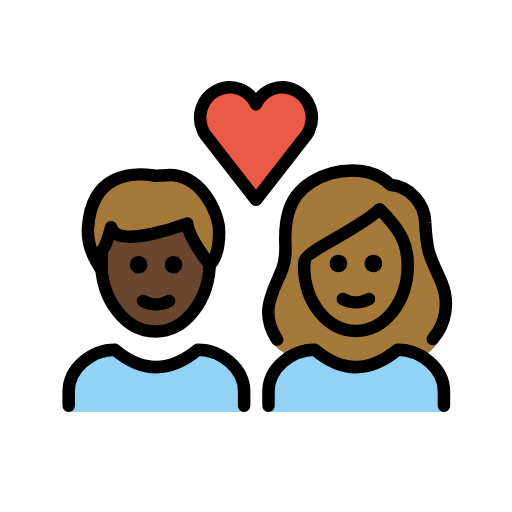
t = 0.00 s
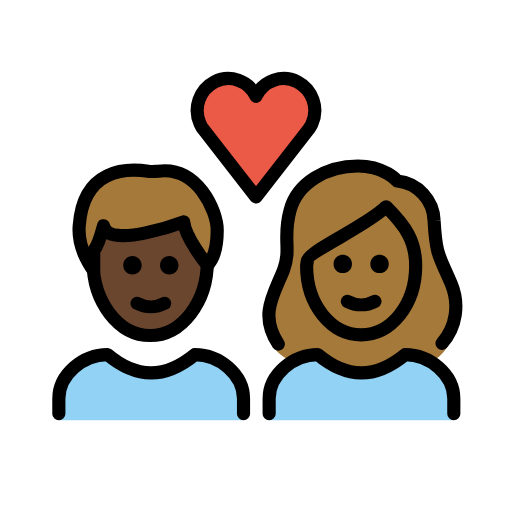
t = 0.36 s
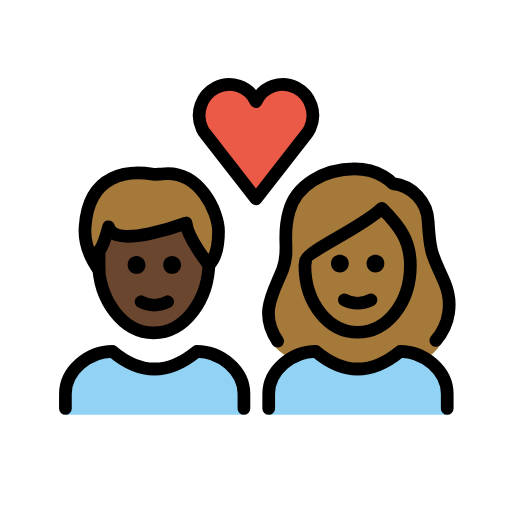
t = 0.84 s
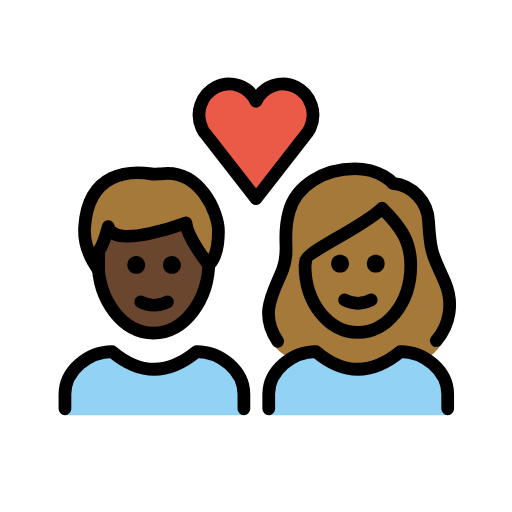
t = 1.20 s
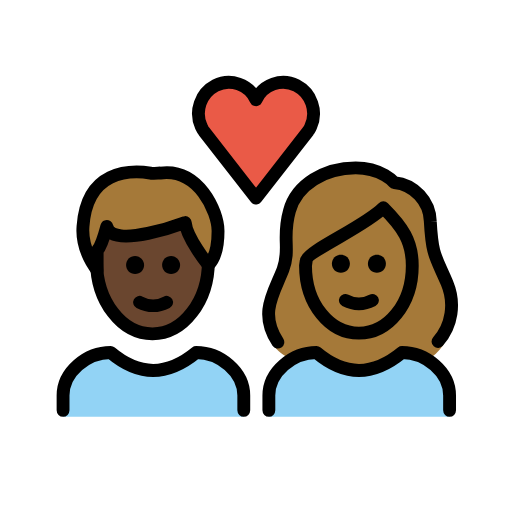
t = 1.56 s
t = 2.04 s: frame unchanged from t = 0.00 s, image omitted

The animated SVG that drew these frames (rendered in a browser with its animation timeline set to each time). Animation: 1 SMIL element (animateTransform=1); one cycle of 2.40 s, repeats indefinitely.

<?xml version='1.0' encoding='utf-8'?>
<svg xmlns="http://www.w3.org/2000/svg" id="emoji" viewBox="-5 -5 82 82" version="1.1" width="200" height="200" role="img">
  <title>OpenMoji: couple with heart: woman, man, dark skin tone, medium-dark skin tone</title><g transform="translate(36 36)"><g><g transform="translate(-36 -36)"><g id="color">
    <path fill="#92D3F5" d="M38,61v-3.3c0-3.7,3.7-6.7,7.4-6.7c4.4,3.7,8.8,3.7,13.3,0c3.7,0,7.4,3,7.4,6.7V61" />
    <path fill="#92D3F5" d="M6,61v-3.3C6,54,9.7,51,13.4,51c4.4,3.7,8.8,3.7,13.3,0c3.7,0,7.4,3,7.4,6.7V61" />
    <path fill="#EA5A47" d="M36,11.7c1.1-2.4,4-3.4,6.3-2.2s3.3,4,2.2,6.4c-0.1,0.3-0.3,0.5-0.4,0.7L36,27l-8.1-10.4 c-0.2-0.2-0.3-0.5-0.4-0.7c-1.1-2.4-0.1-5.2,2.2-6.4S34.9,9.3,36,11.7L36,11.7z" />
  </g>
  <g id="hair">
    <g id="hair-b">
      <path fill="#A57939" d="M41.5,52.1c1.2-0.7,2.5-1.1,3.9-1.1c4.4,3.7,8.8,3.7,13.3,0c1.4,0,2.8,0.4,4,1.2c0.9-0.6,1.7-1.3,2.3-2.2 c1.5-2,2-6.7,0.7-9.8c-1.8-4.2-2.3-4.2-2.6-9.6c-0.1-3.1-2.5-5.7-5.6-6c0,0-1.9-2.3-6-2.3c-4.8,0-9.2,2.6-10.3,6.7 c-1.2,4.2,0.2,5.9-1,9.1c-1.4,3.6-3.6,8.4-1.4,11.9C39.2,50.6,40.1,51.4,41.5,52.1z" />
    </g>
    <g id="hair-a">
      <path fill="#A57939" d="M9.1,31.4c0.6-8.7,7.2-8.8,10.5-8.3c0.3,0.1,1.2,0,1.5,0c6-0.8,9,6,9,9c0,1.1,0,3.8-1.5,5.3 c0,0-3.4-4.2-3.6-6.6c0,0-11.4,4.3-12.2,0.6c0,0-0.8,3-1.5,3.8c0,0,0,2.3,0,3C11.3,38.2,8.8,35.2,9.1,31.4z" />
    </g>
  </g>
  <g id="skin">
    <g id="skin-b">
      <path fill="#a57939" d="M43.7,37.5c0,6,3.8,10.5,8.3,10.5s8.3-4.5,8.3-10.5c0-3.8-1.5-6-4.5-9c-3,3-12,6.8-12,8.3L43.7,37.5 L43.7,37.5z" />
    </g>
    <g id="skin-a">
      <path fill="#6a462f" d="M25,30.8c0,0-11.4,4.3-12.2,0.6c0,0-0.8,3-1.5,3.8c0,0,0,2.3,0,3l0,0c0.6,5.5,4.2,9.8,8.6,9.8 c4.6,0,8.4-4.7,8.7-10.6C28.3,37,25.2,33.1,25,30.8z" />
    </g>
  </g>
  <g id="skin-shadow" />
  <g id="line">
    <path fill="none" stroke="#000000" stroke-miterlimit="10" stroke-width="2" d="M28.6,36.1c0,0.2,0,0.4,0,0.7 c0,6.2-3.9,11.3-8.7,11.3s-8.7-5.1-8.7-11.3c0-0.2,0-0.4,0-0.7" />
    <path fill="none" stroke="#000000" stroke-linecap="round" stroke-linejoin="round" stroke-width="2" d="M9.1,31.4 c0.6-8.7,7.2-8.8,10.5-8.3c0.3,0.1,1.2,0,1.5,0c6-0.8,9,6,9,9c0,1.1,0,3.8-1.5,5.3c0,0-3.4-4.2-3.6-6.6c0,0-11.4,4.3-12.2,0.6 c0,0-0.8,3-1.5,3.8c0,0,0,2.3,0,3C11.3,38.2,8.8,35.2,9.1,31.4z" />
    <path fill="none" stroke="#000000" stroke-linecap="round" stroke-linejoin="round" stroke-width="2" d="M36,11.7 c1.1-2.4,4-3.4,6.3-2.2s3.3,4,2.2,6.4c-0.1,0.3-0.3,0.5-0.4,0.7L36,27l-8.1-10.4c-0.2-0.2-0.3-0.5-0.4-0.7 c-1.1-2.4-0.1-5.2,2.2-6.4S34.9,9.3,36,11.7L36,11.7z" />
    <path fill="none" stroke="#000000" stroke-linecap="round" stroke-linejoin="round" stroke-width="2" d="M39.4,49.4 c-3-4.5-0.6-7.7,0.8-11.3c1.2-3.2-0.2-4.9,1-9.1c1.1-4.1,5.5-6.7,10.3-6.7c4.1,0,6,2.3,6,2.3c3.1,0.3,5.5,2.9,5.6,6 c0.3,5.4,0.8,5.4,2.6,9.6c1.3,3.1,0.8,6.6-1.4,9.1" />
    <path fill="none" stroke="#000000" stroke-linejoin="round" stroke-miterlimit="10" stroke-width="2" d="M43.7,37.5 c0,6,3.8,10.5,8.3,10.5s8.3-4.5,8.3-10.5c0-3.8-1.5-6-4.5-9c-3,3-12,6.8-12,8.3L43.7,37.5L43.7,37.5z" />
    <path fill="none" stroke="#000000" stroke-linecap="round" stroke-linejoin="round" stroke-width="2" d="M38,60v-2.3 c0-3.7,3.7-6.7,7.4-6.7c4.4,3.7,8.8,3.7,13.3,0c3.7,0,7.4,3,7.4,6.7V60" />
    <path fill="none" stroke="#000000" stroke-linecap="round" stroke-linejoin="round" stroke-width="2" d="M6,60v-2.3 C6,54,9.7,51,13.4,51c4.4,3.7,8.8,3.7,13.3,0c3.7,0,7.4,3,7.4,6.7V60" />
    <path d="M56.2,37.2c0,0.8-0.6,1.4-1.4,1.4c-0.8,0-1.4-0.6-1.4-1.4c0-0.8,0.6-1.4,1.4-1.4C55.6,35.8,56.2,36.4,56.2,37.2" />
    <path d="M50.6,37.2c0,0.8-0.6,1.4-1.4,1.4s-1.4-0.6-1.4-1.4c0-0.8,0.6-1.4,1.4-1.4S50.6,36.4,50.6,37.2" />
    <path fill="none" stroke="#000000" stroke-linecap="round" stroke-linejoin="round" stroke-width="2" d="M49.9,42.9 c1.3,0.7,2.9,0.7,4.2,0" />
    <path d="M24.2,37.4c0,0.8-0.6,1.4-1.4,1.4s-1.4-0.6-1.4-1.4c0-0.8,0.6-1.4,1.4-1.4S24.2,36.7,24.2,37.4" />
    <path d="M18.6,37.4c0,0.8-0.6,1.4-1.4,1.4s-1.4-0.6-1.4-1.4c0-0.8,0.6-1.4,1.4-1.4S18.6,36.7,18.6,37.4" />
    <path fill="none" stroke="#000000" stroke-linecap="round" stroke-linejoin="round" stroke-width="2" d="M17.9,43.2 c1.3,0.7,2.9,0.7,4.2,0" />
  </g>
</g><animateTransform attributeName="transform" type="scale" values="1;1.07;1;1.04;1;1" dur="2.4s" repeatCount="indefinite" /></g></g></svg>
